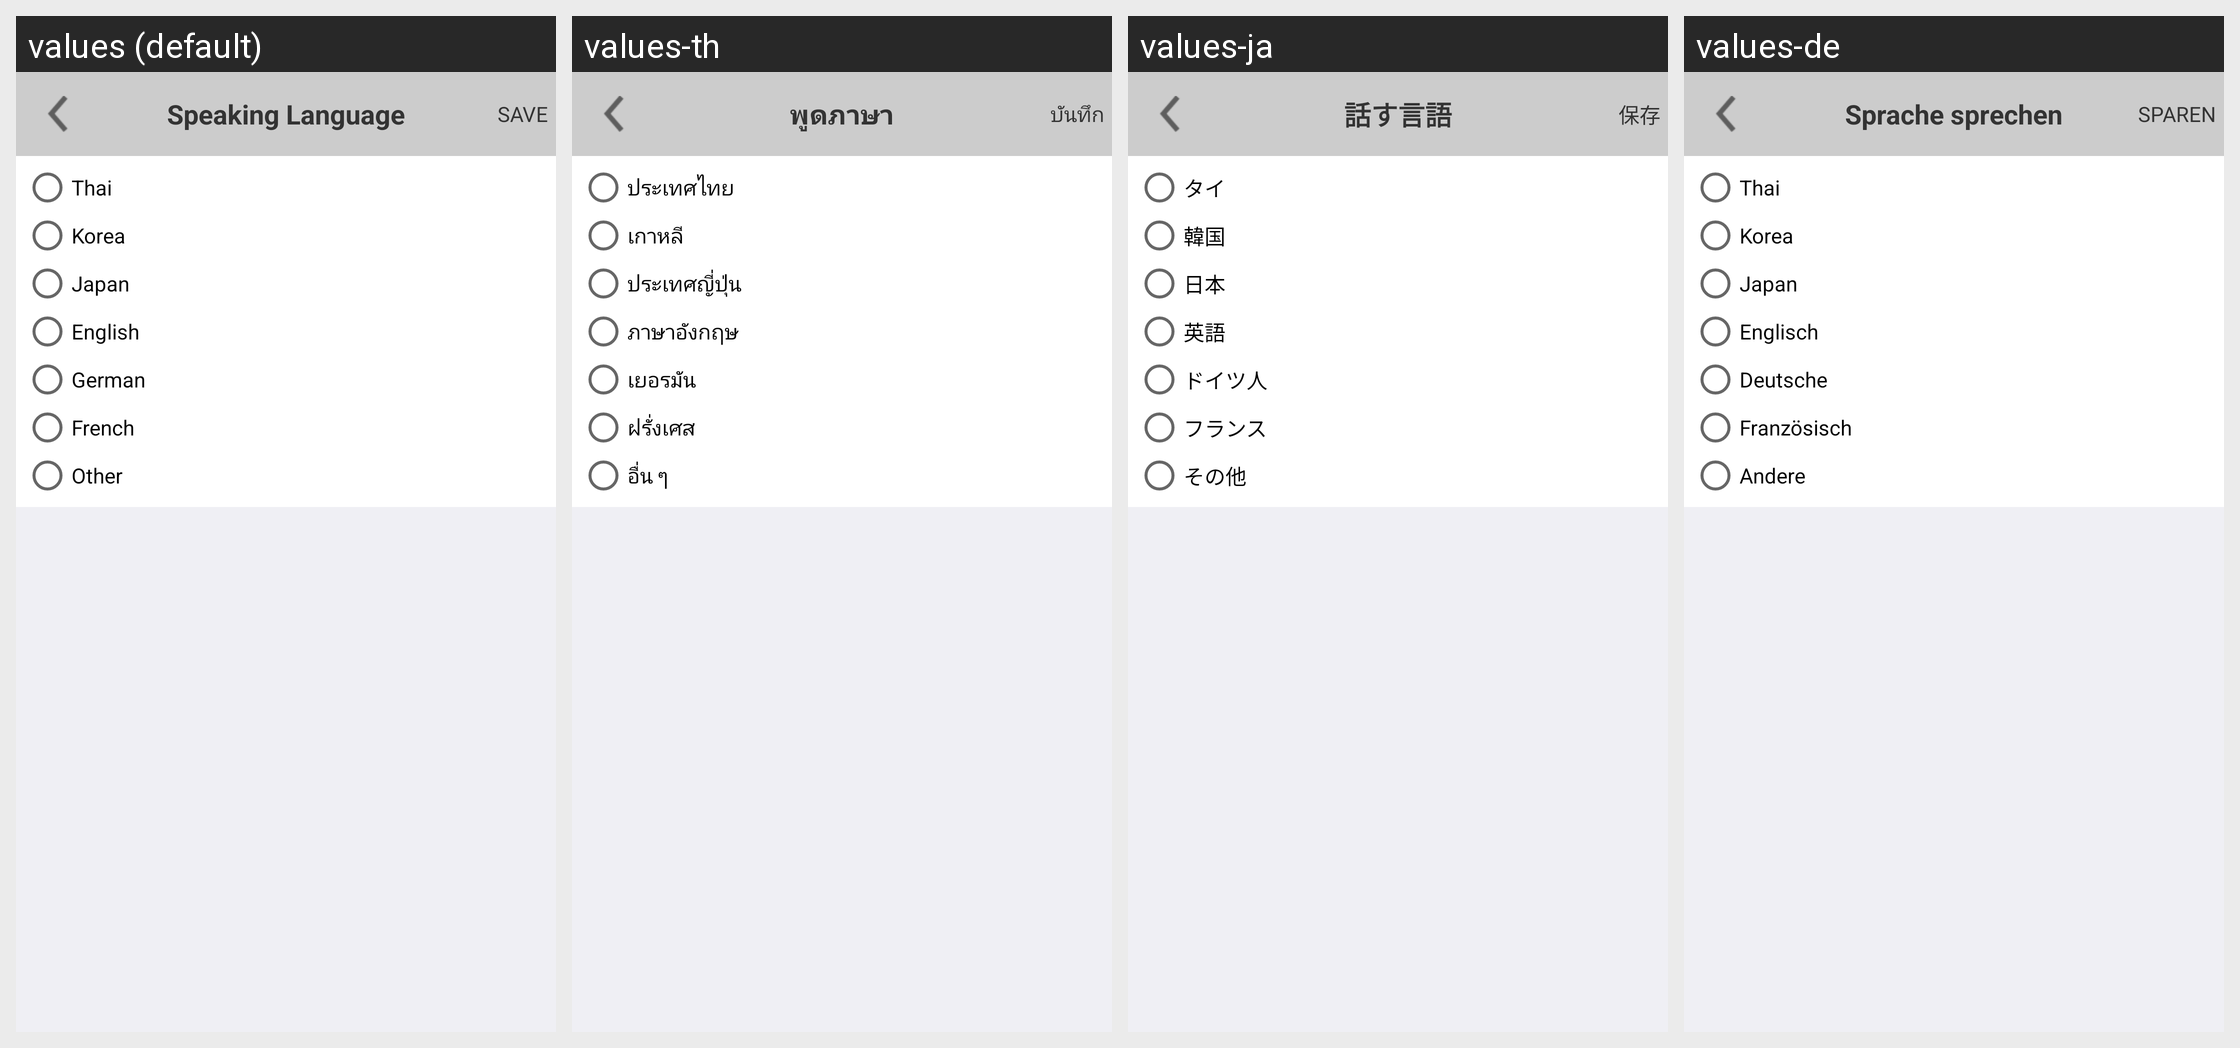

This grid shows one Android layout under several languages. Give, for every string resource on the screen, its name, the default text and each shown locale's text.
Android screen res/layout/activity_account_speaking_language.xml rendered under 4 locales, left to right: values (default), values-th, values-ja, values-de. Device: Nexus 5 (rendered at 1080×1920; each locale shown at half size, 540×960, under a caption strip naming it); theme AppTheme.
Other locales in the repository, not shown: values-fr, values-ko.
Strings drawn on this screen, with the default value and each locale's value (text and hints the layout hard-codes, and strings that could not be matched under every locale, appear in the picture but are not listed):

ac_speaking_language_title
  values: Speaking Language
  values-th: พูดภาษา
  values-ja: 話す言語
  values-de: Sprache sprechen

ac_speaking_save
  values: Save
  values-th: บันทึก
  values-ja: 保存
  values-de: SPAREN

ac_speaking_thai
  values: Thai
  values-th: ประเทศไทย
  values-ja: タイ
  values-de: Thai

ac_speaking_korea
  values: Korea
  values-th: เกาหลี
  values-ja: 韓国
  values-de: Korea

ac_speaking_japan
  values: Japan
  values-th: ประเทศญี่ปุ่น
  values-ja: 日本
  values-de: Japan

ac_speaking_english
  values: English
  values-th: ภาษาอังกฤษ
  values-ja: 英語
  values-de: Englisch

ac_speaking_german
  values: German
  values-th: เยอรมัน
  values-ja: ドイツ人
  values-de: Deutsche

ac_speaking_french
  values: French
  values-th: ฝรั่งเศส
  values-ja: フランス
  values-de: Französisch

ac_speaking_other
  values: Other
  values-th: อื่น ๆ
  values-ja: その他
  values-de: Andere
